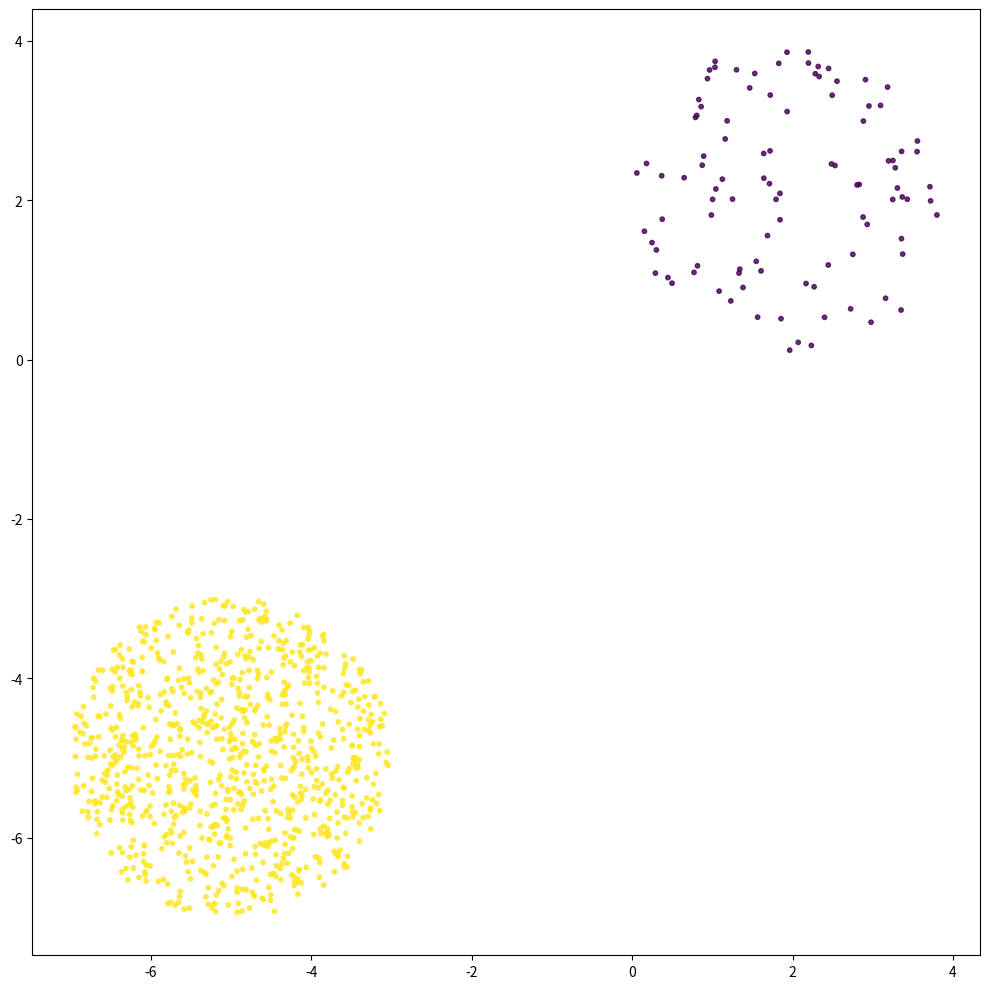

The script that saved this image:
import numpy as np

def make_normal_blobs(centers, n_samples=1000, weights=None, random_state=None):
    rng = np.random.default_rng(random_state)
    n_classes = len(centers)

    if weights is None:
        weights = [1 / n_classes] * n_classes

    weights = np.array(weights)
    assert weights.sum() == 1

    class_samples = (weights * n_samples).astype(int)
    assert class_samples.sum() == n_samples


    X_, y_ = [], []
    for l, (c, n) in enumerate(zip(centers, class_samples)):
        std = np.eye(len(c))
        X_.append(rng.multivariate_normal(c, std, size=n))
        y_.append([l] * n)

    shuffle_ind = np.arange(n_samples)
    rng.shuffle(shuffle_ind)
    return np.concatenate(X_)[shuffle_ind], np.concatenate(y_)[shuffle_ind]


def make_beta_blobs(centers, radius=None, a=1, b=1, n_samples=1000, weights=None, random_state=None):
    rng = np.random.default_rng(random_state)
    n_classes = len(centers)
    n_dims = len(centers[0])

    if radius is None:
        radius = np.ones(n_classes)

    if weights is None:
        weights = [1 / n_classes] * n_classes

    weights = np.array(weights)
    assert weights.sum() == 1

    class_samples = (weights * n_samples).astype(int)
    if class_samples.sum() != n_samples:
        min_class = np.argmin(class_samples)
        class_samples[min_class] += 1

    assert class_samples.sum() == n_samples


    X_, y_ = [], []
    for l, (c, r, n) in enumerate(zip(centers, radius, class_samples)):
        rv = rng.normal(size=(n, n_dims))
        norm = np.linalg.norm(rv, axis=1)
        rv = rv / norm[:, np.newaxis]

        dist = np.sqrt(rng.beta(a, b, size=n)) * r
        rv = rv * dist[:, np.newaxis]

        rv = rv + c

        X_.append(rv)
        y_.append([l] * n)

    shuffle_ind = np.arange(n_samples)
    rng.shuffle(shuffle_ind)
    return np.concatenate(X_)[shuffle_ind], np.concatenate(y_)[shuffle_ind]


def main():
    import matplotlib.pyplot as plt
    X, y = make_beta_blobs([[2.0, 2.0], [-5, -5]], radius=[2, 2], n_samples=1000, weights=[0.1, 0.9])
    plt.figure(figsize=(10, 10))
    ax = plt.axes()
    ax.scatter(*X.T, c=y, s=10, alpha=0.8)
    plt.tight_layout()
    plt.savefig("foo.png")
    plt.close()

if __name__ == '__main__':
    main()
